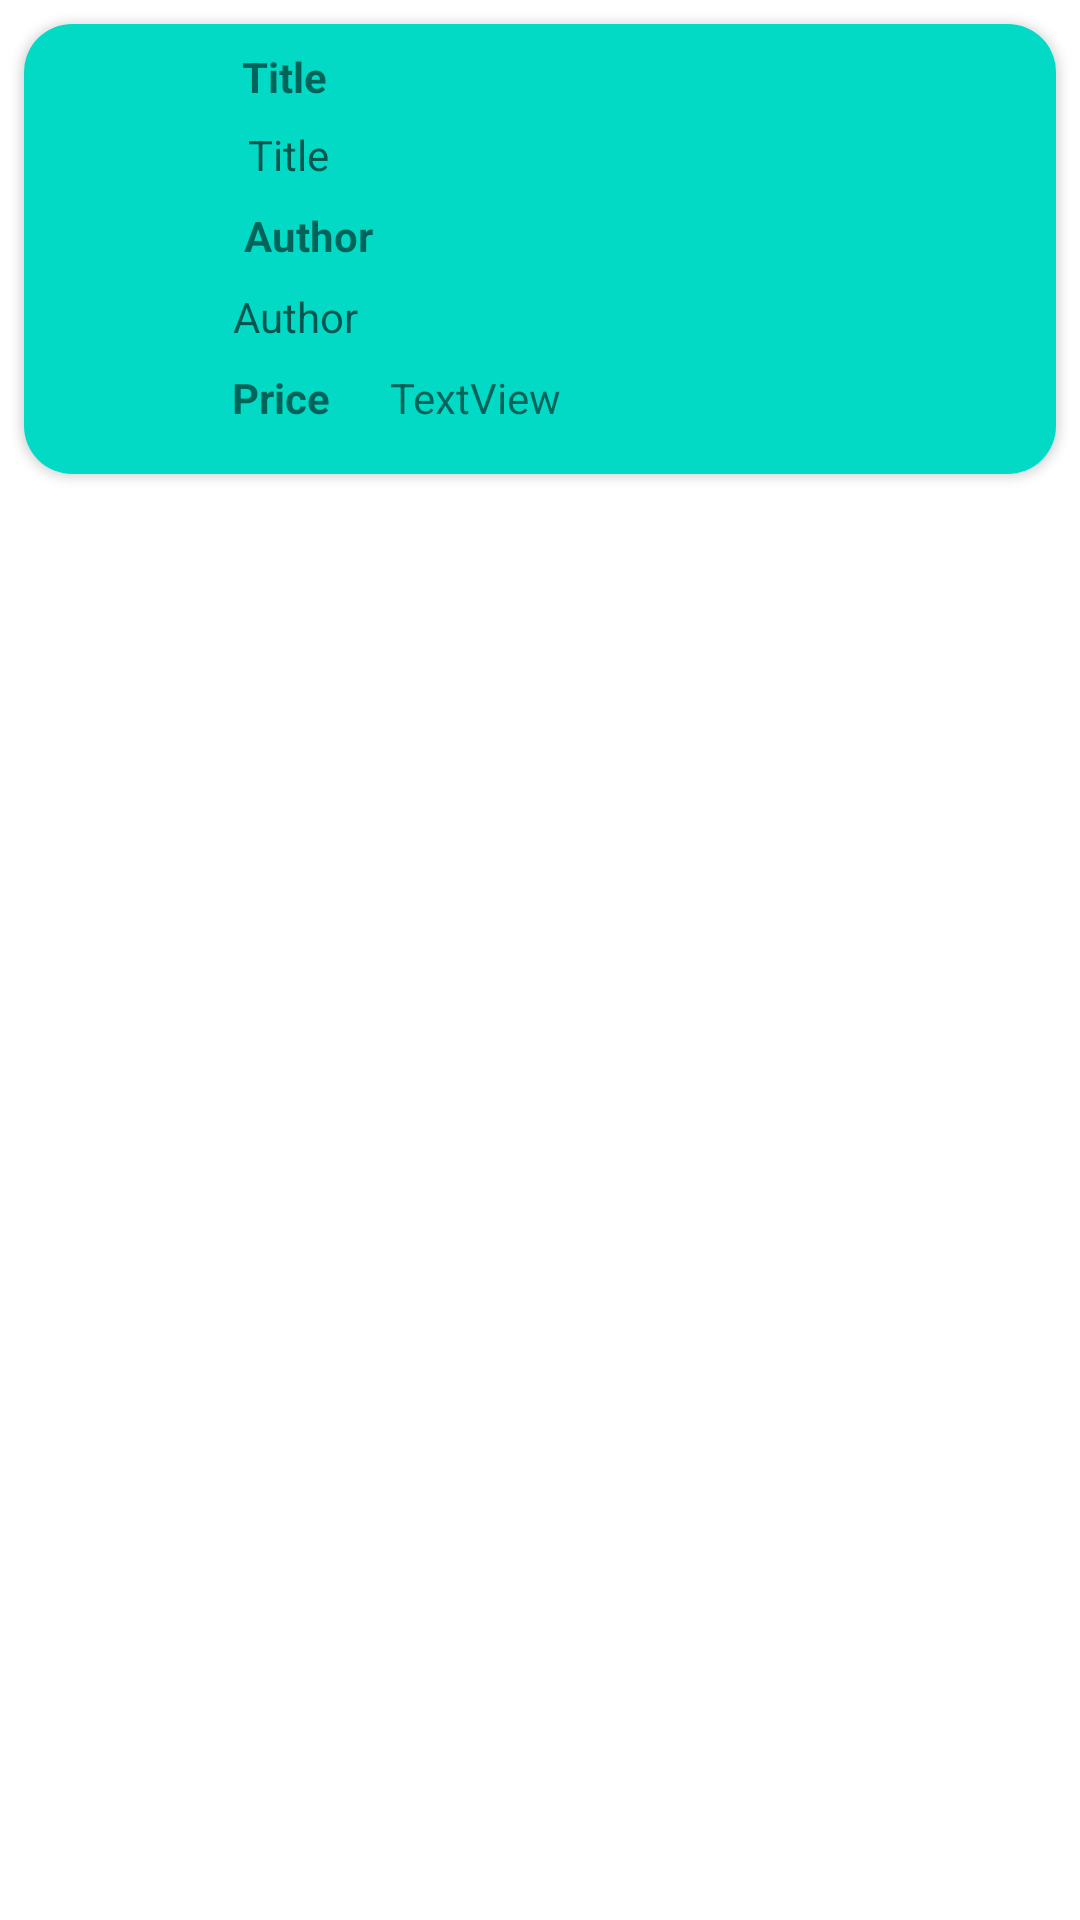

Here is an Android app screen rendered from its layout file. Give the layout XML and the strings, colors and styles it references.
<!-- AndroidManifest.xml: application theme Theme.BookStore -->
<!-- res/layout/booklist.xml -->
<?xml version="1.0" encoding="utf-8"?>
<androidx.constraintlayout.widget.ConstraintLayout xmlns:android="http://schemas.android.com/apk/res/android"
    xmlns:app="http://schemas.android.com/apk/res-auto"
    xmlns:tools="http://schemas.android.com/tools"
    android:layout_width="match_parent"
    android:layout_height="wrap_content">

    <androidx.cardview.widget.CardView
        android:layout_width="0dp"
        android:layout_height="wrap_content"
        android:layout_marginStart="8dp"
        android:layout_marginTop="8dp"
        android:layout_marginEnd="8dp"
        android:elevation="16dp"
        app:cardCornerRadius="16dp"
        app:layout_constraintEnd_toEndOf="parent"
        app:layout_constraintStart_toStartOf="parent"
        app:layout_constraintTop_toTopOf="parent">

        <androidx.constraintlayout.widget.ConstraintLayout
            android:layout_width="match_parent"
            android:layout_height="match_parent"
            android:background="@color/teal_200">

            <ImageView
                android:id="@+id/bookImage"
                android:layout_width="0dp"
                android:layout_height="wrap_content"
                android:layout_marginStart="16dp"
                android:layout_marginTop="16dp"
                android:layout_marginEnd="4dp"
                android:layout_marginBottom="16dp"
                app:layout_constraintBottom_toBottomOf="parent"
                app:layout_constraintEnd_toStartOf="@+id/bookTitle"
                app:layout_constraintStart_toStartOf="parent"
                app:layout_constraintTop_toTopOf="parent"
                app:layout_constraintVertical_bias="1.0"
                tools:srcCompat="@tools:sample/avatars" />

            <TextView
                android:id="@+id/bookTitle"
                android:layout_width="wrap_content"
                android:layout_height="wrap_content"
                android:layout_marginStart="16dp"
                android:layout_marginTop="7dp"
                android:layout_marginEnd="56dp"
                android:ems="10"
                android:hint="Title"
                android:inputType="textPersonName"
                app:layout_constraintEnd_toStartOf="@+id/cartcheckbox"
                app:layout_constraintStart_toEndOf="@+id/bookImage"
                app:layout_constraintTop_toBottomOf="@+id/textView2" />

            <TextView
                android:id="@+id/bookAuthor"
                android:layout_width="wrap_content"
                android:layout_height="wrap_content"
                android:layout_marginStart="16dp"
                android:layout_marginTop="8dp"
                android:layout_marginEnd="62dp"
                android:ems="10"
                android:hint="Author"
                android:inputType="textPersonName"
                app:layout_constraintEnd_toStartOf="@+id/cartcheckbox"
                app:layout_constraintStart_toEndOf="@+id/bookImage"
                app:layout_constraintTop_toBottomOf="@+id/textView7" />

            <CheckBox
                android:id="@+id/cartcheckbox"
                android:layout_width="44dp"
                android:layout_height="62dp"
                android:layout_marginEnd="5dp"
                android:background="@drawable/wishlist_selector"
                android:button="@null"
                android:checked="false"
                app:layout_constraintEnd_toEndOf="parent"
                app:layout_constraintTop_toTopOf="parent"
                app:srcCompat="@drawable/ic_baseline_favorite_border_24" />

            <TextView
                android:id="@+id/bookPrice"
                android:layout_width="wrap_content"
                android:layout_height="wrap_content"
                android:layout_marginStart="20dp"
                android:layout_marginTop="8dp"
                android:layout_marginEnd="116dp"
                android:layout_marginBottom="16dp"
                android:text="TextView"
                app:layout_constraintBottom_toBottomOf="parent"
                app:layout_constraintEnd_toStartOf="@+id/cartcheckbox"
                app:layout_constraintStart_toEndOf="@+id/textView8"
                app:layout_constraintTop_toBottomOf="@+id/bookAuthor" />

            <TextView
                android:id="@+id/textView2"
                android:layout_width="wrap_content"
                android:layout_height="wrap_content"
                android:layout_marginStart="16dp"
                android:layout_marginTop="8dp"
                android:layout_marginEnd="191dp"
                android:text="Title"
                android:textStyle="bold"
                app:layout_constraintEnd_toStartOf="@+id/cartcheckbox"
                app:layout_constraintStart_toEndOf="@+id/bookImage"
                app:layout_constraintTop_toTopOf="parent" />

            <TextView
                android:id="@+id/textView7"
                android:layout_width="wrap_content"
                android:layout_height="wrap_content"
                android:layout_marginStart="16dp"
                android:layout_marginTop="8dp"
                android:text="Author"
                android:textStyle="bold"
                app:layout_constraintEnd_toStartOf="@+id/cartcheckbox"
                app:layout_constraintHorizontal_bias="0.022"
                app:layout_constraintStart_toEndOf="@+id/bookImage"
                app:layout_constraintTop_toBottomOf="@+id/bookTitle" />

            <TextView
                android:id="@+id/textView8"
                android:layout_width="wrap_content"
                android:layout_height="wrap_content"
                android:layout_marginStart="16dp"
                android:layout_marginTop="8dp"
                android:layout_marginBottom="16dp"
                android:text="Price"
                android:textStyle="bold"
                app:layout_constraintBottom_toBottomOf="parent"
                app:layout_constraintStart_toEndOf="@+id/bookImage"
                app:layout_constraintTop_toBottomOf="@+id/bookAuthor" />
        </androidx.constraintlayout.widget.ConstraintLayout>
    </androidx.cardview.widget.CardView>
</androidx.constraintlayout.widget.ConstraintLayout>
<!-- resources referenced by this layout -->
<resources>
  <color name="teal_200">#FF03DAC5</color>
  <!-- drawable ic_baseline_favorite_border_24 (drawable) -->
  <vector xmlns:android="http://schemas.android.com/apk/res/android"
      android:width="24dp"
      android:height="24dp"
      android:viewportWidth="24.0"
      android:viewportHeight="24.0">
    <path
        android:fillColor="#E91E63"
        android:pathData="M16.5,3c-1.74,0 -3.41,0.81 -4.5,2.09C10.91,3.81 9.24,3 7.5,3 4.42,3 2,5.42 2,8.5c0,3.78 3.4,6.86 8.55,11.54L12,21.35l1.45,-1.32C18.6,15.36 22,12.28 22,8.5 22,5.42 19.58,3 16.5,3zM12.1,18.55l-0.1,0.1 -0.1,-0.1C7.14,14.24 4,11.39 4,8.5 4,6.5 5.5,5 7.5,5c1.54,0 3.04,0.99 3.57,2.36h1.87C13.46,5.99 14.96,5 16.5,5c2,0 3.5,1.5 3.5,3.5 0,2.89 -3.14,5.74 -7.9,10.05z" />
  </vector>
  <style name="Theme.BookStore" parent="Theme.MaterialComponents.DayNight.DarkActionBar">
          
          <item name="colorPrimary">@color/theme1</item>
  
          <item name="colorPrimaryVariant">@color/purple_700</item>
          <item name="colorOnPrimary">@color/white</item>
          
          <item name="colorSecondary">@color/teal_200</item>
          <item name="colorSecondaryVariant">@color/teal_700</item>
          <item name="colorOnSecondary">@color/black</item>
          
          <item name="android:statusBarColor" tools:targetApi="l">#074DF8</item>
          
      </style>
  <color name="purple_700">#FF3700B3</color>
  <color name="white">#FFFFFFFF</color>
  <color name="teal_700">#FF018786</color>
  <color name="black">#FF000000</color>
</resources>
